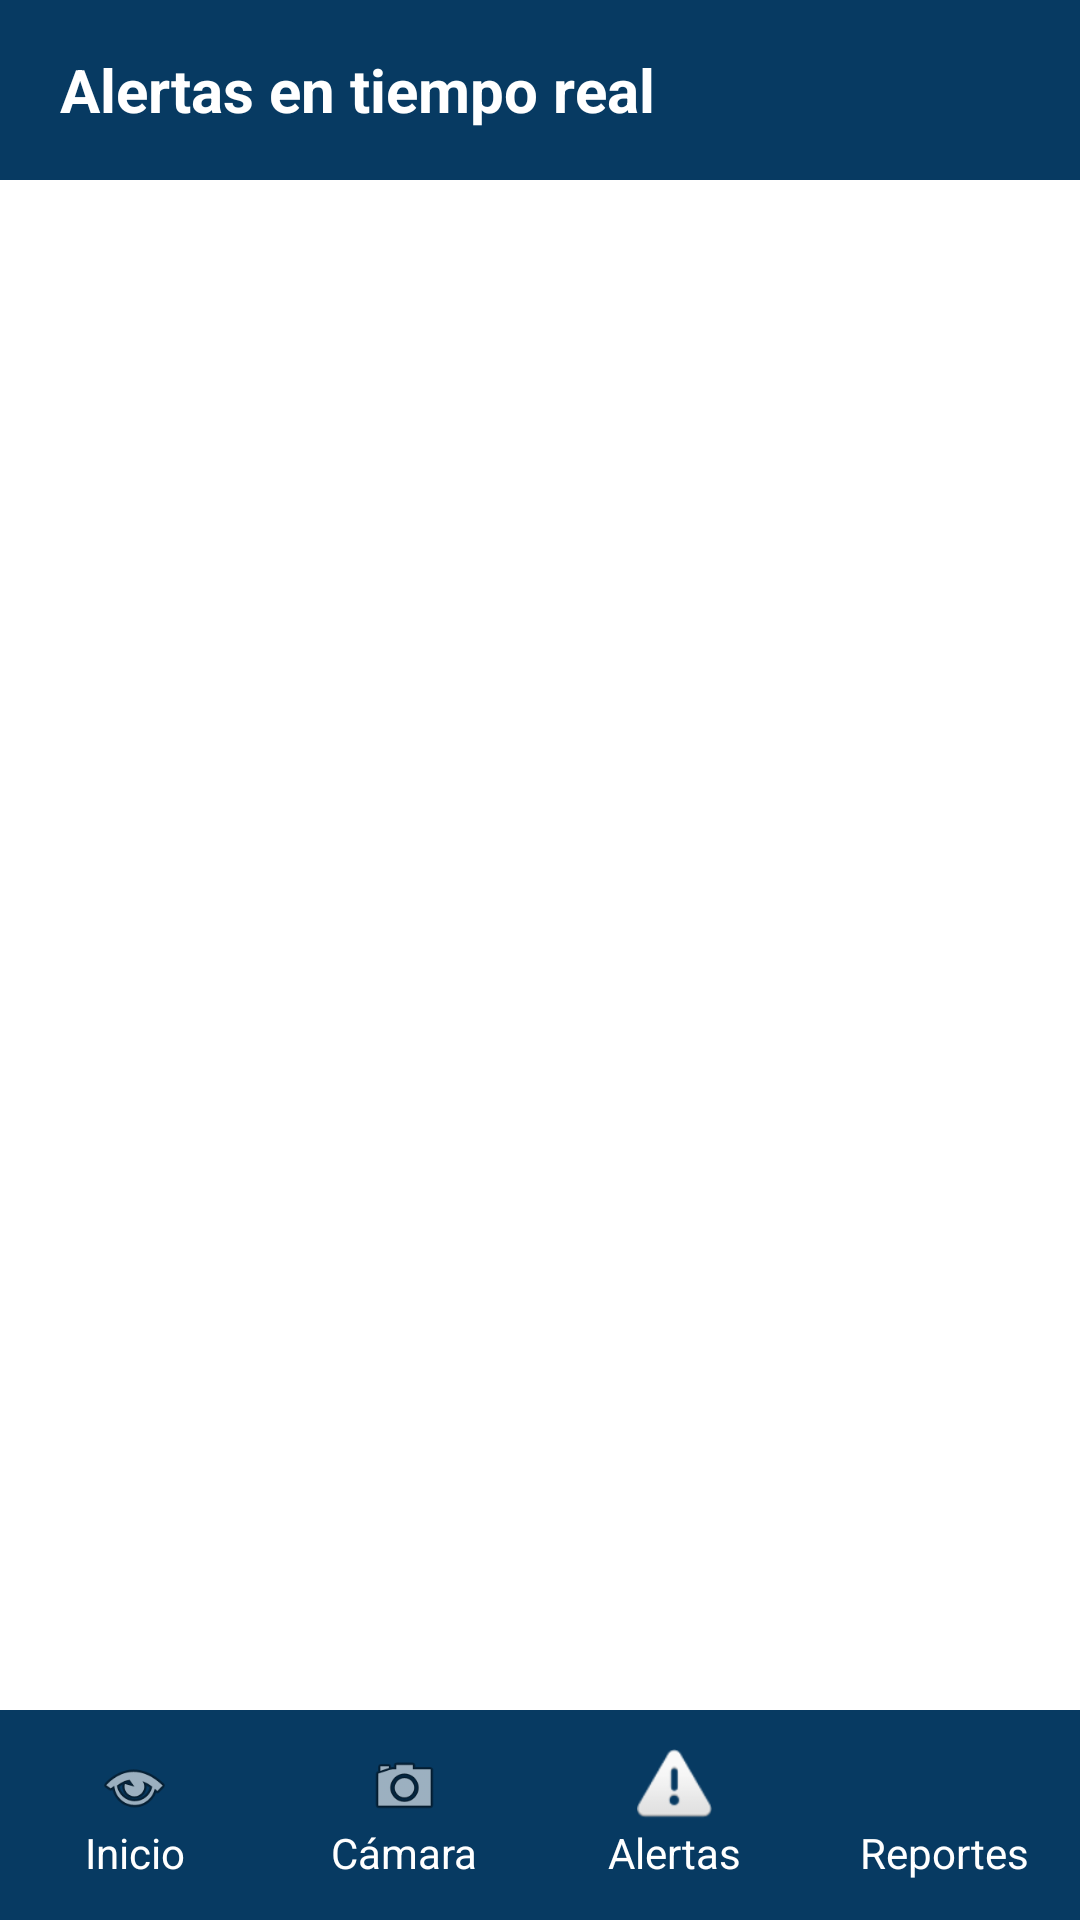

Here is an Android app screen rendered from its layout file. Give the layout XML and the strings, colors and styles it references.
<!-- AndroidManifest.xml: application theme Theme.SafeVisionAI -->
<!-- res/layout/activity_alertas.xml -->
<?xml version="1.0" encoding="utf-8"?>
<androidx.constraintlayout.widget.ConstraintLayout
    xmlns:android="http://schemas.android.com/apk/res/android"
    xmlns:app="http://schemas.android.com/apk/res-auto"

    android:layout_width="match_parent"
    android:layout_height="match_parent"
    android:background="#FFFFFF">


    

    <LinearLayout
        android:id="@+id/headerAlertas"
        android:layout_width="0dp"
        android:layout_height="60dp"
        android:background="#073A62"
        android:gravity="center_vertical"
        android:paddingStart="20dp"

        app:layout_constraintTop_toTopOf="parent"
        app:layout_constraintStart_toStartOf="parent"
        app:layout_constraintEnd_toEndOf="parent">


        <TextView

            android:layout_width="wrap_content"
            android:layout_height="wrap_content"

            android:text="Alertas en tiempo real"

            android:textColor="#FFFFFF"

            android:textSize="20sp"

            android:textStyle="bold"/>


    </LinearLayout>



    

    <androidx.recyclerview.widget.RecyclerView

        android:id="@+id/recyclerAlertas"

        android:layout_width="0dp"

        android:layout_height="0dp"

        android:padding="10dp"

        app:layout_constraintTop_toBottomOf="@id/headerAlertas"

        app:layout_constraintBottom_toTopOf="@id/bottomNavigation"

        app:layout_constraintStart_toStartOf="parent"

        app:layout_constraintEnd_toEndOf="parent"/>



    

    <include
        android:id="@+id/bottomNavigation"

        layout="@layout/bottom_navigation"

        android:layout_width="0dp"
        android:layout_height="70dp"

        app:layout_constraintBottom_toBottomOf="parent"

        app:layout_constraintStart_toStartOf="parent"

        app:layout_constraintEnd_toEndOf="parent"/>


</androidx.constraintlayout.widget.ConstraintLayout>
<!-- res/layout/bottom_navigation.xml (included above) -->
<?xml version="1.0" encoding="utf-8"?>
<LinearLayout
    xmlns:android="http://schemas.android.com/apk/res/android"

    android:layout_width="match_parent"
    android:layout_height="70dp"

    android:background="#073A62"

    android:orientation="horizontal">


    <LinearLayout
        android:id="@+id/navInicio"

        android:layout_width="0dp"
        android:layout_height="match_parent"

        android:layout_weight="1"

        android:gravity="center"

        android:orientation="vertical"

        android:clickable="true"
        android:focusable="true">


        <ImageView
            android:layout_width="25dp"
            android:layout_height="25dp"
            android:src="@android:drawable/ic_menu_view"/>


        <TextView
            android:layout_width="wrap_content"
            android:layout_height="wrap_content"

            android:text="Inicio"
            android:textColor="#FFFFFF"/>


    </LinearLayout>



    <LinearLayout
        android:id="@+id/navCamaras"

        android:layout_width="0dp"
        android:layout_height="match_parent"

        android:layout_weight="1"

        android:gravity="center"

        android:orientation="vertical"

        android:clickable="true"
        android:focusable="true">


        <ImageView
            android:layout_width="25dp"
            android:layout_height="25dp"

            android:src="@android:drawable/ic_menu_camera"/>


        <TextView
            android:layout_width="wrap_content"
            android:layout_height="wrap_content"

            android:text="Cámara"
            android:textColor="#FFFFFF"/>


    </LinearLayout>




    <LinearLayout
        android:id="@+id/navAlertas"

        android:layout_width="0dp"
        android:layout_height="match_parent"

        android:layout_weight="1"

        android:gravity="center"

        android:orientation="vertical"

        android:clickable="true"
        android:focusable="true">


        <ImageView
            android:layout_width="25dp"
            android:layout_height="25dp"

            android:src="@android:drawable/ic_dialog_alert"/>


        <TextView
            android:layout_width="wrap_content"
            android:layout_height="wrap_content"

            android:text="Alertas"
            android:textColor="#FFFFFF"/>


    </LinearLayout>




    <LinearLayout
        android:id="@+id/navReportes"

        android:layout_width="0dp"
        android:layout_height="match_parent"

        android:layout_weight="1"

        android:gravity="center"

        android:orientation="vertical"

        android:clickable="true"
        android:focusable="true">


        <ImageView
            android:layout_width="25dp"
            android:layout_height="25dp"

            android:src="@drawable/ic_nav_reportes"/>


        <TextView
            android:layout_width="wrap_content"
            android:layout_height="wrap_content"

            android:text="Reportes"
            android:textColor="#FFFFFF"/>


    </LinearLayout>


</LinearLayout>
<!-- resources referenced by this layout -->
<resources>
  <style name="Theme.SafeVisionAI" parent="Base.Theme.SafeVisionAI" />
  <style name="Base.Theme.SafeVisionAI" parent="Theme.Material3.DayNight.NoActionBar">
          
          
      </style>
</resources>
